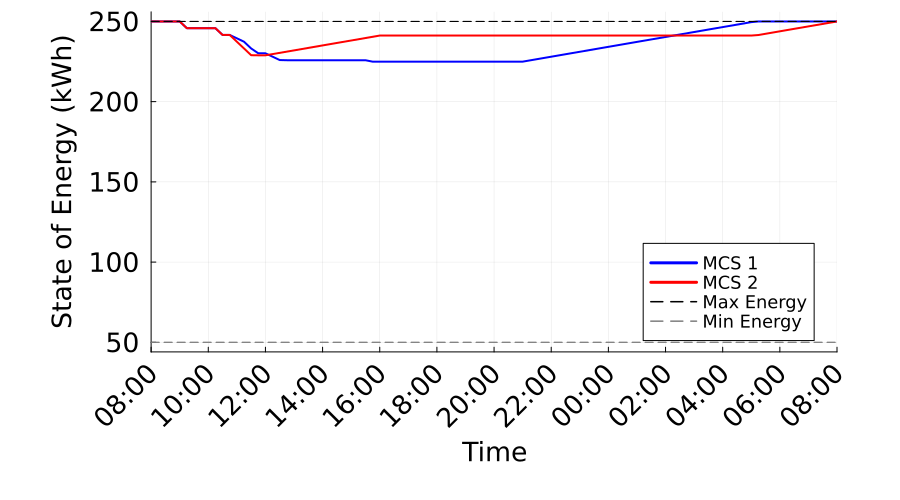

Values plotted in this chart, from the file beside it:
Time_Period, Time_Label, MCS_1_SOE_kWh, MCS_1_Max_SOE_kWh, MCS_1_Min_SOE_kWh, MCS_2_SOE_kWh, MCS_2_Max_SOE_kWh, MCS_2_Min_SOE_kWh
1, 08:00, 250.0, 250.0, 50.0, 250.0, 250.0, 50.0
2, 08:15, 250.0, 250.0, 50.0, 250.0, 250.0, 50.0
3, 08:30, 250.0, 250.0, 50.0, 250.0, 250.0, 50.0
4, 08:45, 250.0, 250.0, 50.0, 250.0, 250.0, 50.0
5, 09:00, 250.0, 250.0, 50.0, 250.0, 250.0, 50.0
6, 09:15, 245.8, 250.0, 50.0, 245.8, 250.0, 50.0
7, 09:30, 245.8, 250.0, 50.0, 245.8, 250.0, 50.0
8, 09:45, 245.8, 250.0, 50.0, 245.8, 250.0, 50.0
9, 10:00, 245.8, 250.0, 50.0, 245.8, 250.0, 50.0
10, 10:15, 245.8, 250.0, 50.0, 245.8, 250.0, 50.0
11, 10:30, 241.6, 250.0, 50.0, 241.6, 250.0, 50.0
12, 10:45, 241.6, 250.0, 50.0, 241.6, 250.0, 50.0
13, 11:00, 239.5, 250.0, 50.0, 237.4, 250.0, 50.0
14, 11:15, 237.4, 250.0, 50.0, 233.2, 250.0, 50.0
15, 11:30, 233.2, 250.0, 50.0, 228.9, 250.0, 50.0
16, 11:45, 230.1, 250.0, 50.0, 228.9, 250.0, 50.0
17, 12:00, 230.1, 250.0, 50.0, 228.9, 250.0, 50.0
18, 12:15, 228, 250.0, 50.0, 229.7, 250.0, 50.0
19, 12:30, 225.9, 250.0, 50.0, 230.4, 250.0, 50.0
20, 12:45, 225.8, 250.0, 50.0, 231.2, 250.0, 50.0
21, 13:00, 225.8, 250.0, 50.0, 232, 250.0, 50.0
22, 13:15, 225.8, 250.0, 50.0, 232.7, 250.0, 50.0
23, 13:30, 225.8, 250.0, 50.0, 233.5, 250.0, 50.0
24, 13:45, 225.8, 250.0, 50.0, 234.3, 250.0, 50.0
25, 14:00, 225.8, 250.0, 50.0, 235, 250.0, 50.0
26, 14:15, 225.8, 250.0, 50.0, 235.8, 250.0, 50.0
27, 14:30, 225.8, 250.0, 50.0, 236.6, 250.0, 50.0
28, 14:45, 225.8, 250.0, 50.0, 237.4, 250.0, 50.0
29, 15:00, 225.8, 250.0, 50.0, 238.1, 250.0, 50.0
30, 15:15, 225.8, 250.0, 50.0, 238.9, 250.0, 50.0
31, 15:30, 225.8, 250.0, 50.0, 239.7, 250.0, 50.0
32, 15:45, 224.9, 250.0, 50.0, 240.4, 250.0, 50.0
33, 16:00, 224.9, 250.0, 50.0, 241.2, 250.0, 50.0
34, 16:15, 224.9, 250.0, 50.0, 241.2, 250.0, 50.0
35, 16:30, 224.9, 250.0, 50.0, 241.2, 250.0, 50.0
36, 16:45, 224.9, 250.0, 50.0, 241.2, 250.0, 50.0
37, 17:00, 224.9, 250.0, 50.0, 241.2, 250.0, 50.0
38, 17:15, 224.9, 250.0, 50.0, 241.2, 250.0, 50.0
39, 17:30, 224.9, 250.0, 50.0, 241.2, 250.0, 50.0
40, 17:45, 224.9, 250.0, 50.0, 241.2, 250.0, 50.0
41, 18:00, 224.9, 250.0, 50.0, 241.2, 250.0, 50.0
42, 18:15, 224.9, 250.0, 50.0, 241.2, 250.0, 50.0
43, 18:30, 224.9, 250.0, 50.0, 241.2, 250.0, 50.0
44, 18:45, 224.9, 250.0, 50.0, 241.2, 250.0, 50.0
45, 19:00, 224.9, 250.0, 50.0, 241.2, 250.0, 50.0
46, 19:15, 224.9, 250.0, 50.0, 241.2, 250.0, 50.0
47, 19:30, 224.9, 250.0, 50.0, 241.2, 250.0, 50.0
48, 19:45, 224.9, 250.0, 50.0, 241.2, 250.0, 50.0
49, 20:00, 224.9, 250.0, 50.0, 241.2, 250.0, 50.0
50, 20:15, 224.9, 250.0, 50.0, 241.2, 250.0, 50.0
51, 20:30, 224.9, 250.0, 50.0, 241.2, 250.0, 50.0
52, 20:45, 224.9, 250.0, 50.0, 241.2, 250.0, 50.0
53, 21:00, 224.9, 250.0, 50.0, 241.2, 250.0, 50.0
54, 21:15, 225.7, 250.0, 50.0, 241.2, 250.0, 50.0
55, 21:30, 226.5, 250.0, 50.0, 241.2, 250.0, 50.0
56, 21:45, 227.2, 250.0, 50.0, 241.2, 250.0, 50.0
57, 22:00, 228, 250.0, 50.0, 241.2, 250.0, 50.0
58, 22:15, 228.8, 250.0, 50.0, 241.2, 250.0, 50.0
59, 22:30, 229.6, 250.0, 50.0, 241.2, 250.0, 50.0
60, 22:45, 230.3, 250.0, 50.0, 241.2, 250.0, 50.0
... 37 more rows
